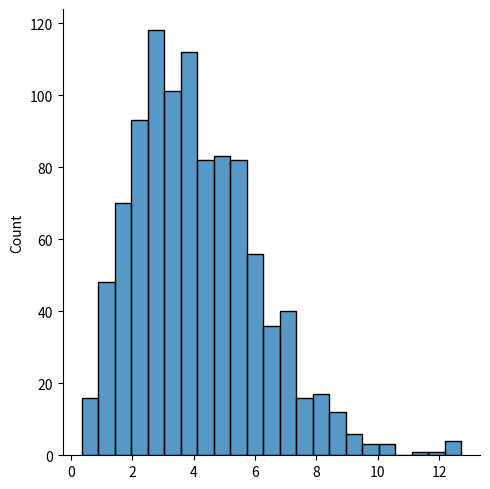
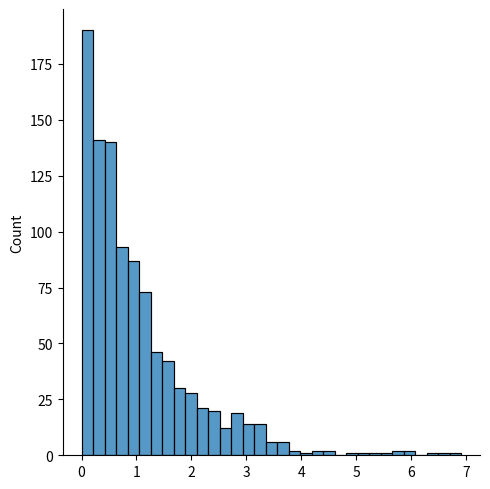

The matplotlib source for these figures, in order:
import numpy as np
import seaborn as sns
import matplotlib.pyplot as plt
import pandas as pd
from scipy import stats
from scipy.stats import skewnorm

from scipy.stats import gamma, expon

dados_gama = gamma.rvs(a=4, size=1000)
sns.displot(dados_gama)
plt.show()

dados_expon = expon.rvs(size=1000)
sns.displot(dados_expon)
plt.show()
